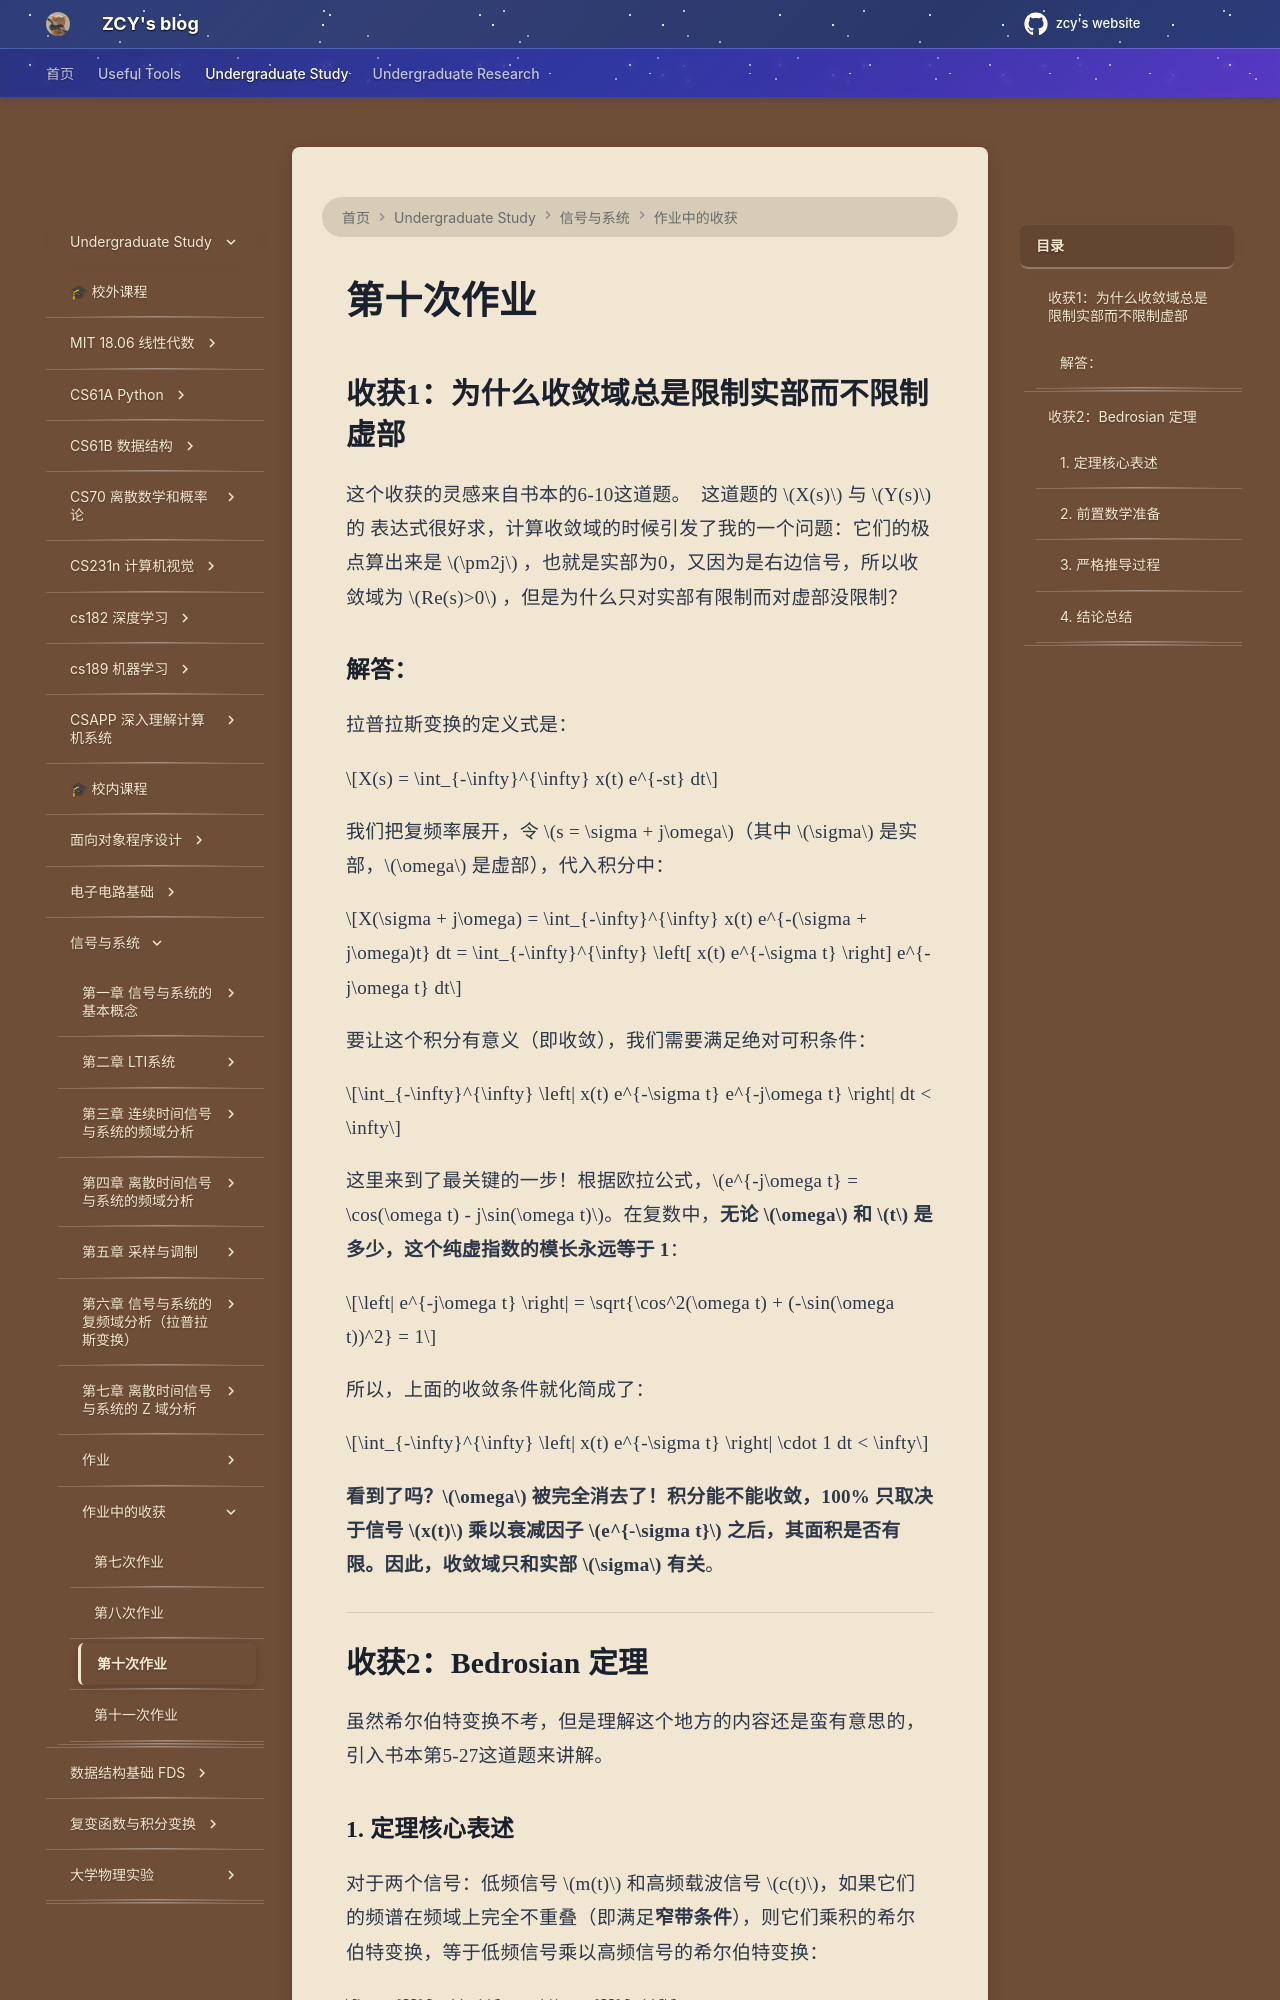

repository: mouchenmou/ZCY-s-website · page: 笔记本/信号与系统/作业中的收获/作业10/index.html · generator: mkdocs

## 收获1：为什么收敛域总是限制实部而不限制虚部

这个收获的灵感来自书本的6-10这道题。
![](附件/Pasted%20image%2020260528234351.png)
这道题的 $X(s)$ 与 $Y(s)$ 的 表达式很好求，计算收敛域的时候引发了我的一个问题：它们的极点算出来是 $\pm2j$ ，也就是实部为0，又因为是右边信号，所以收敛域为 $Re(s)>0$ ，但是为什么只对实部有限制而对虚部没限制？

### 解答：
拉普拉斯变换的定义式是：

$$X(s) = \int_{-\infty}^{\infty} x(t) e^{-st} dt$$

我们把复频率展开，令 $s = \sigma + j\omega$（其中 $\sigma$ 是实部，$\omega$ 是虚部），代入积分中：

$$X(\sigma + j\omega) = \int_{-\infty}^{\infty} x(t) e^{-(\sigma + j\omega)t} dt = \int_{-\infty}^{\infty} \left[ x(t) e^{-\sigma t} \right] e^{-j\omega t} dt$$

要让这个积分有意义（即收敛），我们需要满足绝对可积条件：

$$\int_{-\infty}^{\infty} \left| x(t) e^{-\sigma t} e^{-j\omega t} \right| dt < \infty$$

这里来到了最关键的一步！根据欧拉公式，$e^{-j\omega t} = \cos(\omega t) - j\sin(\omega t)$。在复数中，**无论 $\omega$ 和 $t$ 是多少，这个纯虚指数的模长永远等于 1**：

$$\left| e^{-j\omega t} \right| = \sqrt{\cos^2(\omega t) + (-\sin(\omega t))^2} = 1$$

所以，上面的收敛条件就化简成了：

$$\int_{-\infty}^{\infty} \left| x(t) e^{-\sigma t} \right| \cdot 1 dt < \infty$$

**看到了吗？$\omega$ 被完全消去了！**积分能不能收敛，100% 只取决于信号 $x(t)$ 乘以衰减因子 $e^{-\sigma t}$ 之后，其面积是否有限。因此，收敛域**只和实部 $\sigma$ 有关**。

---

## 收获2：Bedrosian 定理
虽然希尔伯特变换不考，但是理解这个地方的内容还是蛮有意思的，引入书本第5-27这道题来讲解。
![](附件/Pasted%20image%2020260528144944.png)
### 1. 定理核心表述

对于两个信号：低频信号 $m(t)$ 和高频载波信号 $c(t)$，如果它们的频谱在频域上完全不重叠（即满足**窄带条件**），则它们乘积的希尔伯特变换，等于低频信号乘以高频信号的希尔伯特变换：

$$\text{H}[m(t)c(t)] = m(t)\text{H}[c(t)]$$

在通信原理的经典窄带信号模型中，设载波为 $c(t) = \cos(\omega_0 t)$，则定理具体体现为：

$$\text{H}[m(t)\cos\omega_0 t] = m(t)\sin\omega_0 t$$
